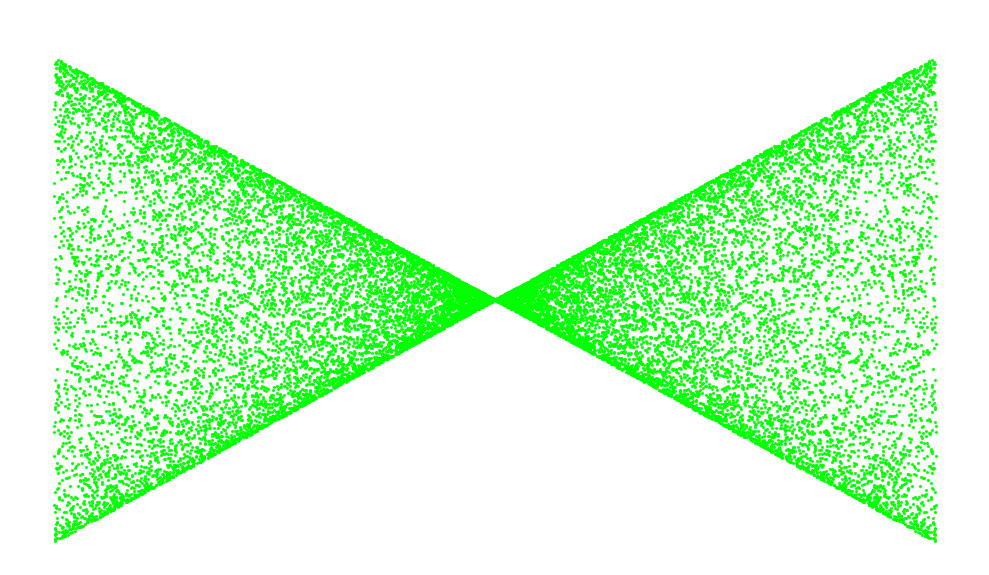

Here is the Python script that generated this plot:
import math
import matplotlib.pyplot as plt
from datetime import datetime

# -------------------------------------------------------------
# PARAMETERS
# -------------------------------------------------------------
MAX_N = 10_000
COLOR = "#00ff00"
today = datetime.now().strftime("%b %d %Y")

# -------------------------------------------------------------
# WDTP + NER (positive side only — true recurrence)
# -------------------------------------------------------------
a = 1.0
xs_pos = []
ys_pos = []

for n in range(1, MAX_N + 1):
    # Numerical Evaluation Rule
    phase = (a + math.pi / n) % (2.0 * math.pi)
    a = math.floor(n * math.sin(phase)) + 1

    xs_pos.append(n)
    ys_pos.append(a)

# -------------------------------------------------------------
# MIRROR (negative side)
# -------------------------------------------------------------
xs_neg = [-x for x in xs_pos]
ys_neg = ys_pos[:]   # same values

# -------------------------------------------------------------
# PLOT
# -------------------------------------------------------------
fig, ax = plt.subplots(figsize=(10, 6), dpi=300)
ax.set_facecolor("black")

ax.scatter(xs_pos, ys_pos, s=1.5, c=COLOR, alpha=0.9)
ax.scatter(xs_neg, ys_neg, s=1.5, c=COLOR, alpha=0.9)

ax.axis("off")

# Title
fig.suptitle(
    f"HashHelix π/n Spiral — Symmetric WDTP + NER — −{MAX_N:,} to +{MAX_N:,} — {today}",
    fontsize=18, color="white", y=0.95
)

# Explanation
fig.text(
    0.5, 0.91,
    "Negative region is a mirrored visualization — WDTP+NER is defined only for n > 0.",
    ha="center", color="white", fontsize=10
)

plt.tight_layout()
fig.savefig(
    "spiral_ner_symmetric_20k.png",
    bbox_inches="tight",
    pad_inches=0.2,
    facecolor="black"
)

print("Saved spiral_ner_symmetric_20k.png")
